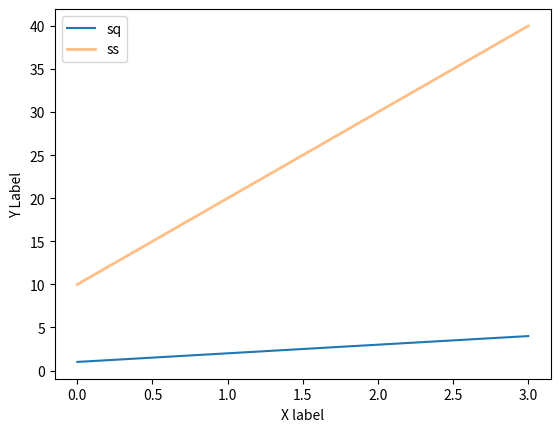

Recreate this plot in Python.
import matplotlib.pyplot as plt
import numpy as np

a=[1,2,3,4]
plt.xlabel("X label")
plt.ylabel("Y Label")
plt.plot(a)
plt.plot([10,20,30,40],linewidth=2,alpha=0.5)
plt.legend(["sq","ss"])
plt.show()
